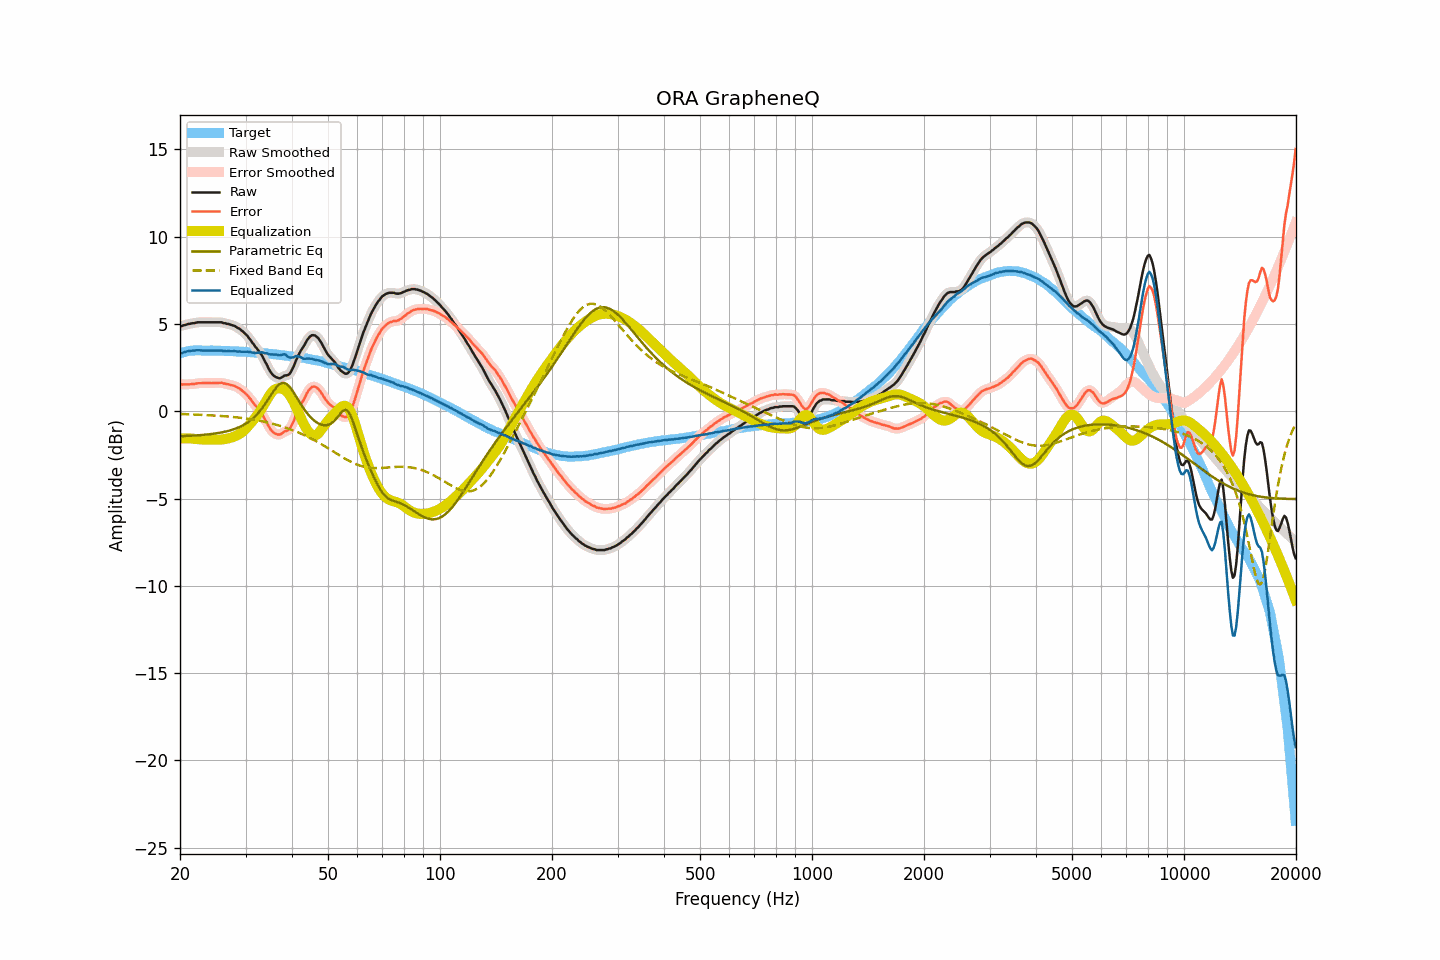

The data file committed next to this chart (first rows):
frequency, raw, smoothed, error, error_smoothed, equalization, parametric_eq, fixed_band_eq, equalized_raw, equalized_smoothed, target
20.00, 4.90, 4.89, 1.58, 1.57, -1.56, -1.43, -0.15, 3.34, 3.33, 3.32
20.20, 4.88, 4.90, 1.53, 1.55, -1.55, -1.42, -0.16, 3.33, 3.35, 3.35
20.40, 4.92, 4.92, 1.54, 1.54, -1.55, -1.42, -0.16, 3.37, 3.37, 3.38
20.61, 4.94, 4.94, 1.54, 1.54, -1.55, -1.42, -0.16, 3.39, 3.39, 3.40
20.81, 4.97, 4.97, 1.54, 1.54, -1.55, -1.41, -0.17, 3.42, 3.42, 3.43
21.02, 5.00, 4.99, 1.54, 1.54, -1.55, -1.41, -0.17, 3.45, 3.44, 3.46
21.23, 5.01, 5.02, 1.55, 1.55, -1.55, -1.40, -0.17, 3.46, 3.46, 3.47
21.44, 5.03, 5.03, 1.56, 1.55, -1.56, -1.40, -0.18, 3.47, 3.47, 3.47
21.66, 5.05, 5.04, 1.57, 1.56, -1.57, -1.39, -0.18, 3.48, 3.48, 3.48
21.87, 5.05, 5.06, 1.57, 1.58, -1.58, -1.39, -0.19, 3.47, 3.49, 3.48
22.09, 5.08, 5.08, 1.59, 1.59, -1.59, -1.38, -0.19, 3.49, 3.49, 3.49
22.31, 5.10, 5.09, 1.61, 1.60, -1.60, -1.37, -0.19, 3.50, 3.50, 3.49
22.54, 5.10, 5.10, 1.61, 1.61, -1.61, -1.37, -0.20, 3.50, 3.50, 3.49
22.76, 5.10, 5.10, 1.61, 1.61, -1.61, -1.36, -0.20, 3.49, 3.49, 3.49
22.99, 5.10, 5.10, 1.62, 1.62, -1.62, -1.35, -0.21, 3.48, 3.48, 3.48
23.22, 5.10, 5.10, 1.62, 1.62, -1.62, -1.34, -0.21, 3.48, 3.48, 3.48
23.45, 5.10, 5.10, 1.62, 1.62, -1.62, -1.34, -0.22, 3.48, 3.48, 3.48
23.69, 5.10, 5.10, 1.62, 1.62, -1.62, -1.33, -0.22, 3.48, 3.48, 3.48
23.92, 5.10, 5.10, 1.62, 1.62, -1.62, -1.32, -0.23, 3.48, 3.48, 3.48
24.16, 5.10, 5.10, 1.61, 1.62, -1.62, -1.31, -0.23, 3.48, 3.48, 3.49
24.40, 5.10, 5.10, 1.62, 1.62, -1.62, -1.29, -0.24, 3.48, 3.48, 3.49
24.65, 5.10, 5.10, 1.63, 1.62, -1.63, -1.28, -0.24, 3.47, 3.47, 3.47
24.89, 5.10, 5.10, 1.63, 1.63, -1.63, -1.27, -0.25, 3.47, 3.47, 3.47
25.14, 5.10, 5.10, 1.63, 1.63, -1.63, -1.26, -0.25, 3.47, 3.47, 3.47
25.39, 5.10, 5.11, 1.63, 1.63, -1.63, -1.24, -0.26, 3.47, 3.48, 3.47
25.65, 5.10, 5.10, 1.63, 1.63, -1.62, -1.22, -0.26, 3.48, 3.48, 3.47
25.91, 5.10, 5.09, 1.64, 1.62, -1.62, -1.21, -0.27, 3.49, 3.47, 3.46
26.16, 5.05, 5.07, 1.59, 1.61, -1.60, -1.19, -0.28, 3.45, 3.46, 3.46
26.43, 5.05, 5.04, 1.59, 1.59, -1.59, -1.17, -0.28, 3.46, 3.45, 3.46
26.69, 5.01, 5.02, 1.55, 1.56, -1.57, -1.15, -0.29, 3.44, 3.45, 3.46
26.96, 5.01, 5.00, 1.56, 1.55, -1.55, -1.12, -0.30, 3.46, 3.45, 3.45
27.23, 4.97, 4.98, 1.52, 1.52, -1.53, -1.10, -0.31, 3.44, 3.45, 3.45
27.50, 4.95, 4.95, 1.50, 1.50, -1.50, -1.07, -0.32, 3.45, 3.45, 3.45
27.77, 4.92, 4.92, 1.48, 1.48, -1.47, -1.04, -0.32, 3.45, 3.45, 3.44
28.05, 4.89, 4.88, 1.45, 1.44, -1.44, -1.01, -0.33, 3.45, 3.44, 3.44
28.33, 4.83, 4.83, 1.40, 1.40, -1.40, -0.98, -0.34, 3.43, 3.44, 3.43
28.62, 4.77, 4.78, 1.35, 1.35, -1.35, -0.94, -0.35, 3.42, 3.43, 3.43
28.90, 4.73, 4.72, 1.31, 1.30, -1.30, -0.90, -0.36, 3.43, 3.42, 3.42
29.19, 4.65, 4.65, 1.24, 1.23, -1.24, -0.86, -0.37, 3.41, 3.42, 3.41
29.48, 4.58, 4.58, 1.16, 1.16, -1.16, -0.81, -0.39, 3.42, 3.42, 3.42
29.78, 4.49, 4.50, 1.08, 1.08, -1.08, -0.76, -0.40, 3.41, 3.41, 3.41
30.08, 4.40, 4.40, 0.99, 1.00, -0.99, -0.70, -0.41, 3.41, 3.41, 3.41
30.38, 4.31, 4.30, 0.92, 0.90, -0.89, -0.64, -0.42, 3.42, 3.41, 3.40
30.68, 4.18, 4.19, 0.79, 0.80, -0.79, -0.58, -0.44, 3.39, 3.40, 3.39
30.99, 4.07, 4.07, 0.69, 0.68, -0.68, -0.51, -0.45, 3.39, 3.38, 3.38
31.30, 3.93, 3.94, 0.55, 0.56, -0.57, -0.43, -0.47, 3.36, 3.36, 3.38
31.61, 3.82, 3.82, 0.44, 0.44, -0.46, -0.35, -0.48, 3.36, 3.35, 3.38
31.93, 3.68, 3.69, 0.32, 0.33, -0.35, -0.26, -0.50, 3.34, 3.35, 3.37
32.24, 3.58, 3.57, 0.23, 0.22, -0.22, -0.16, -0.51, 3.35, 3.35, 3.35
32.57, 3.45, 3.46, 0.10, 0.11, -0.10, -0.06, -0.53, 3.36, 3.36, 3.35
32.89, 3.33, 3.33, -0.02, -0.01, 0.04, 0.05, -0.55, 3.37, 3.37, 3.35
33.22, 3.20, 3.18, -0.14, -0.16, 0.19, 0.17, -0.57, 3.39, 3.37, 3.33
33.55, 3.01, 3.02, -0.32, -0.31, 0.34, 0.30, -0.59, 3.35, 3.36, 3.33
33.89, 2.83, 2.84, -0.49, -0.48, 0.50, 0.43, -0.61, 3.33, 3.34, 3.32
34.23, 2.67, 2.65, -0.64, -0.66, 0.66, 0.56, -0.63, 3.33, 3.31, 3.32
34.57, 2.47, 2.48, -0.83, -0.83, 0.81, 0.71, -0.65, 3.28, 3.29, 3.30
34.92, 2.30, 2.31, -0.99, -0.98, 0.96, 0.85, -0.67, 3.26, 3.27, 3.29
35.27, 2.17, 2.17, -1.11, -1.11, 1.09, 0.99, -0.70, 3.26, 3.26, 3.29
35.62, 2.07, 2.07, -1.20, -1.20, 1.19, 1.13, -0.72, 3.26, 3.26, 3.27
35.97, 1.99, 2.00, -1.27, -1.27, 1.26, 1.26, -0.75, 3.25, 3.25, 3.26
... 635 more rows
